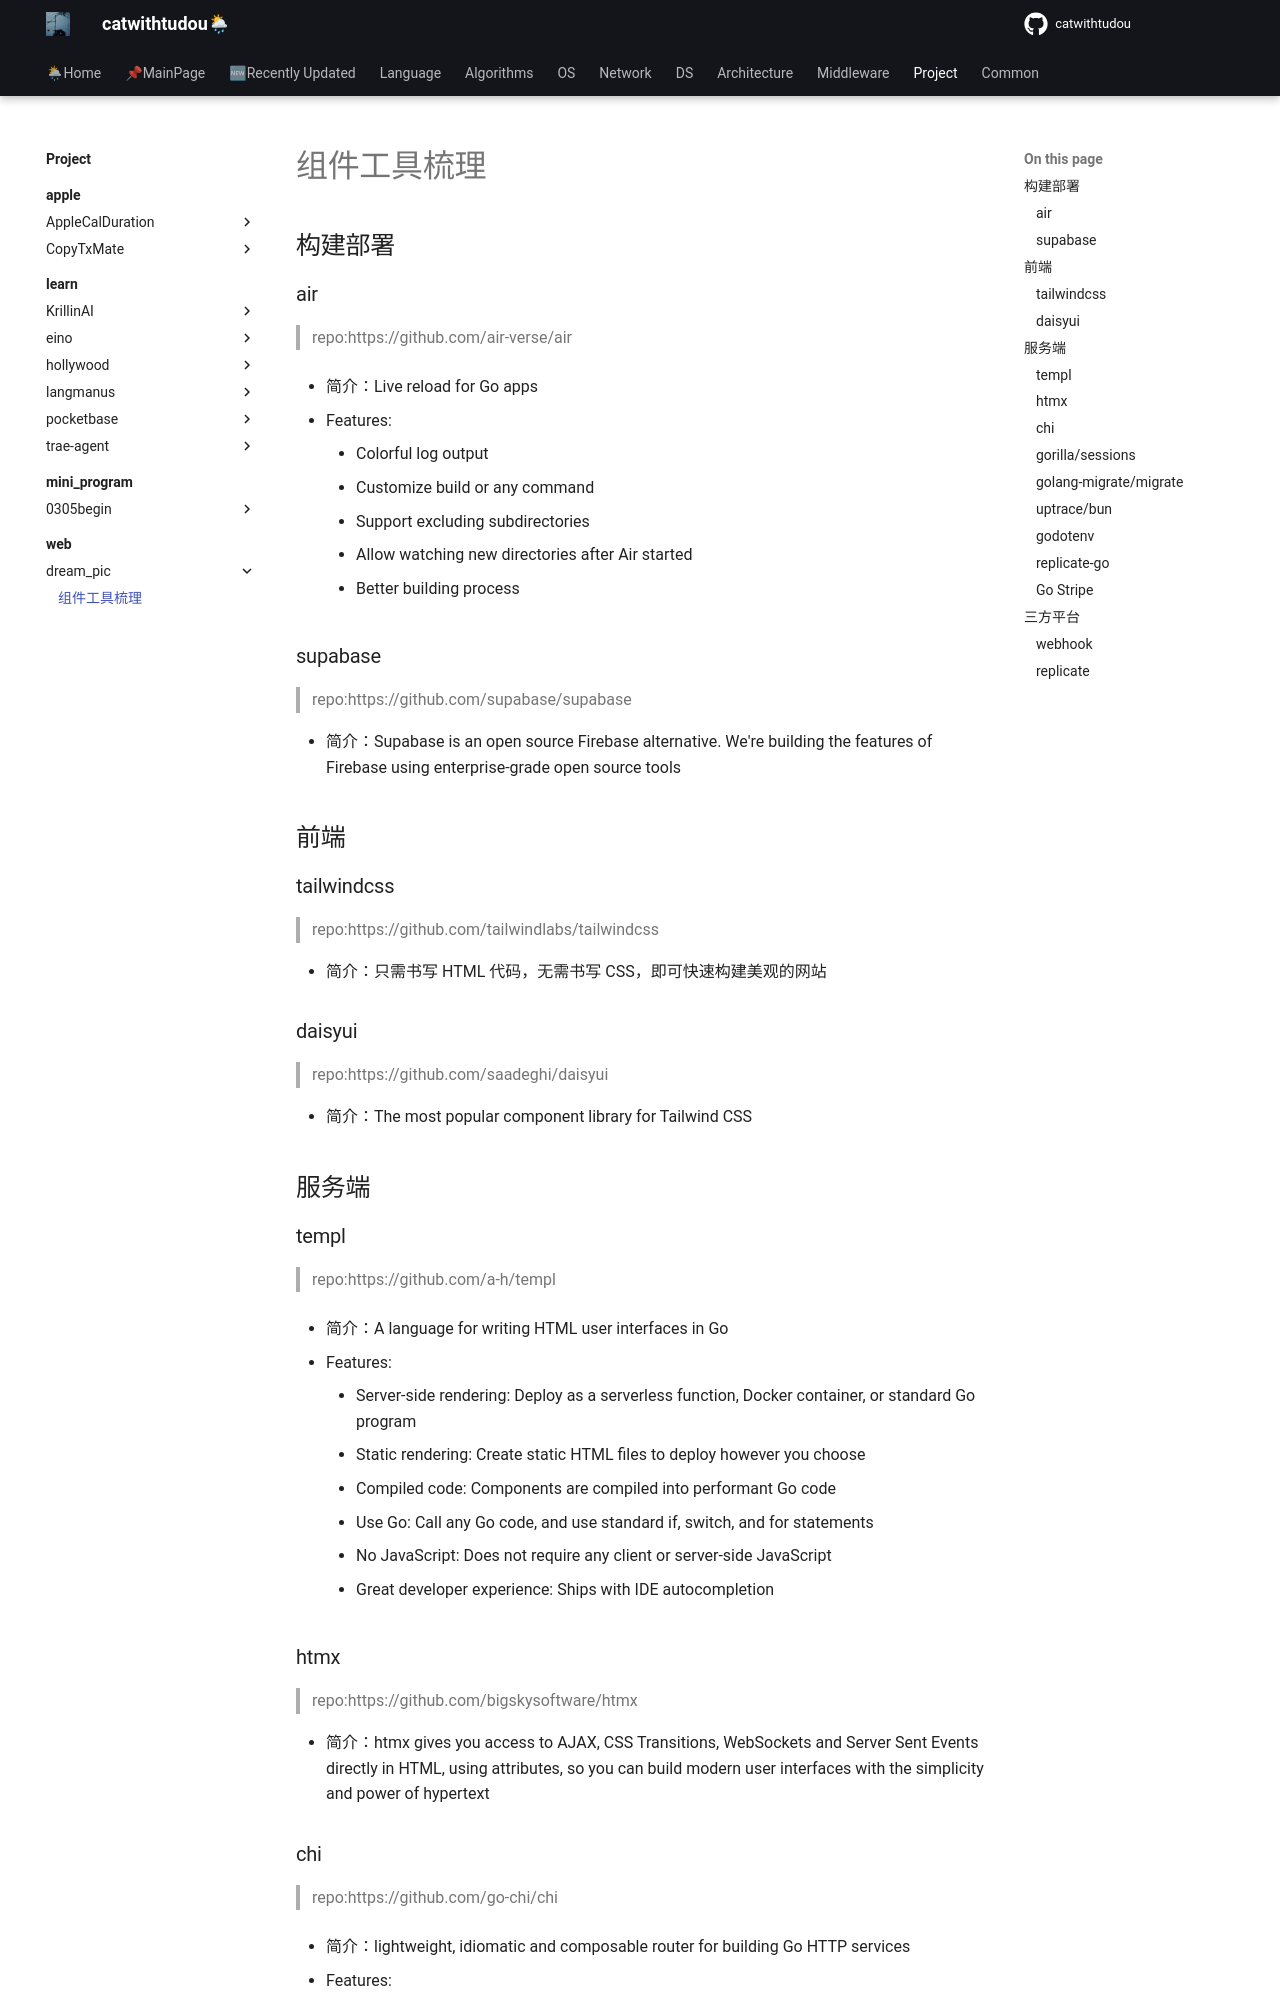

repository: catwithtudou/new_blog · page: project/web/dream_pic/01used_tool/index.html · generator: mkdocs

# 组件工具梳理

## 构建部署

### air

> repo:https://github.com/air-verse/air

- 简介：Live reload for Go apps

- Features:
	- Colorful log output
	- Customize build or any command
	- Support excluding subdirectories
	- Allow watching new directories after Air started
	- Better building process

### supabase

> repo:https://github.com/supabase/supabase

- 简介：Supabase is an open source Firebase alternative. We're building the features of Firebase using enterprise-grade
  open source tools

## 前端

### tailwindcss

> repo:https://github.com/tailwindlabs/tailwindcss

- 简介：只需书写 HTML 代码，无需书写 CSS，即可快速构建美观的网站

### daisyui

> repo:https://github.com/saadeghi/daisyui

- 简介：The most popular component library for Tailwind CSS

## 服务端

### templ

> repo:https://github.com/a-h/templ

- 简介：A language for writing HTML user interfaces in Go

- Features:
	- Server-side rendering: Deploy as a serverless function, Docker container, or standard Go program
	- Static rendering: Create static HTML files to deploy however you choose
	- Compiled code: Components are compiled into performant Go code
	- Use Go: Call any Go code, and use standard if, switch, and for statements
	- No JavaScript: Does not require any client or server-side JavaScript
	- Great developer experience: Ships with IDE autocompletion

### htmx

> repo:https://github.com/bigskysoftware/htmx

- 简介：htmx gives you access to AJAX, CSS Transitions, WebSockets and Server Sent Events directly in HTML, using
  attributes, so you can build modern user interfaces with the simplicity and power of hypertext
